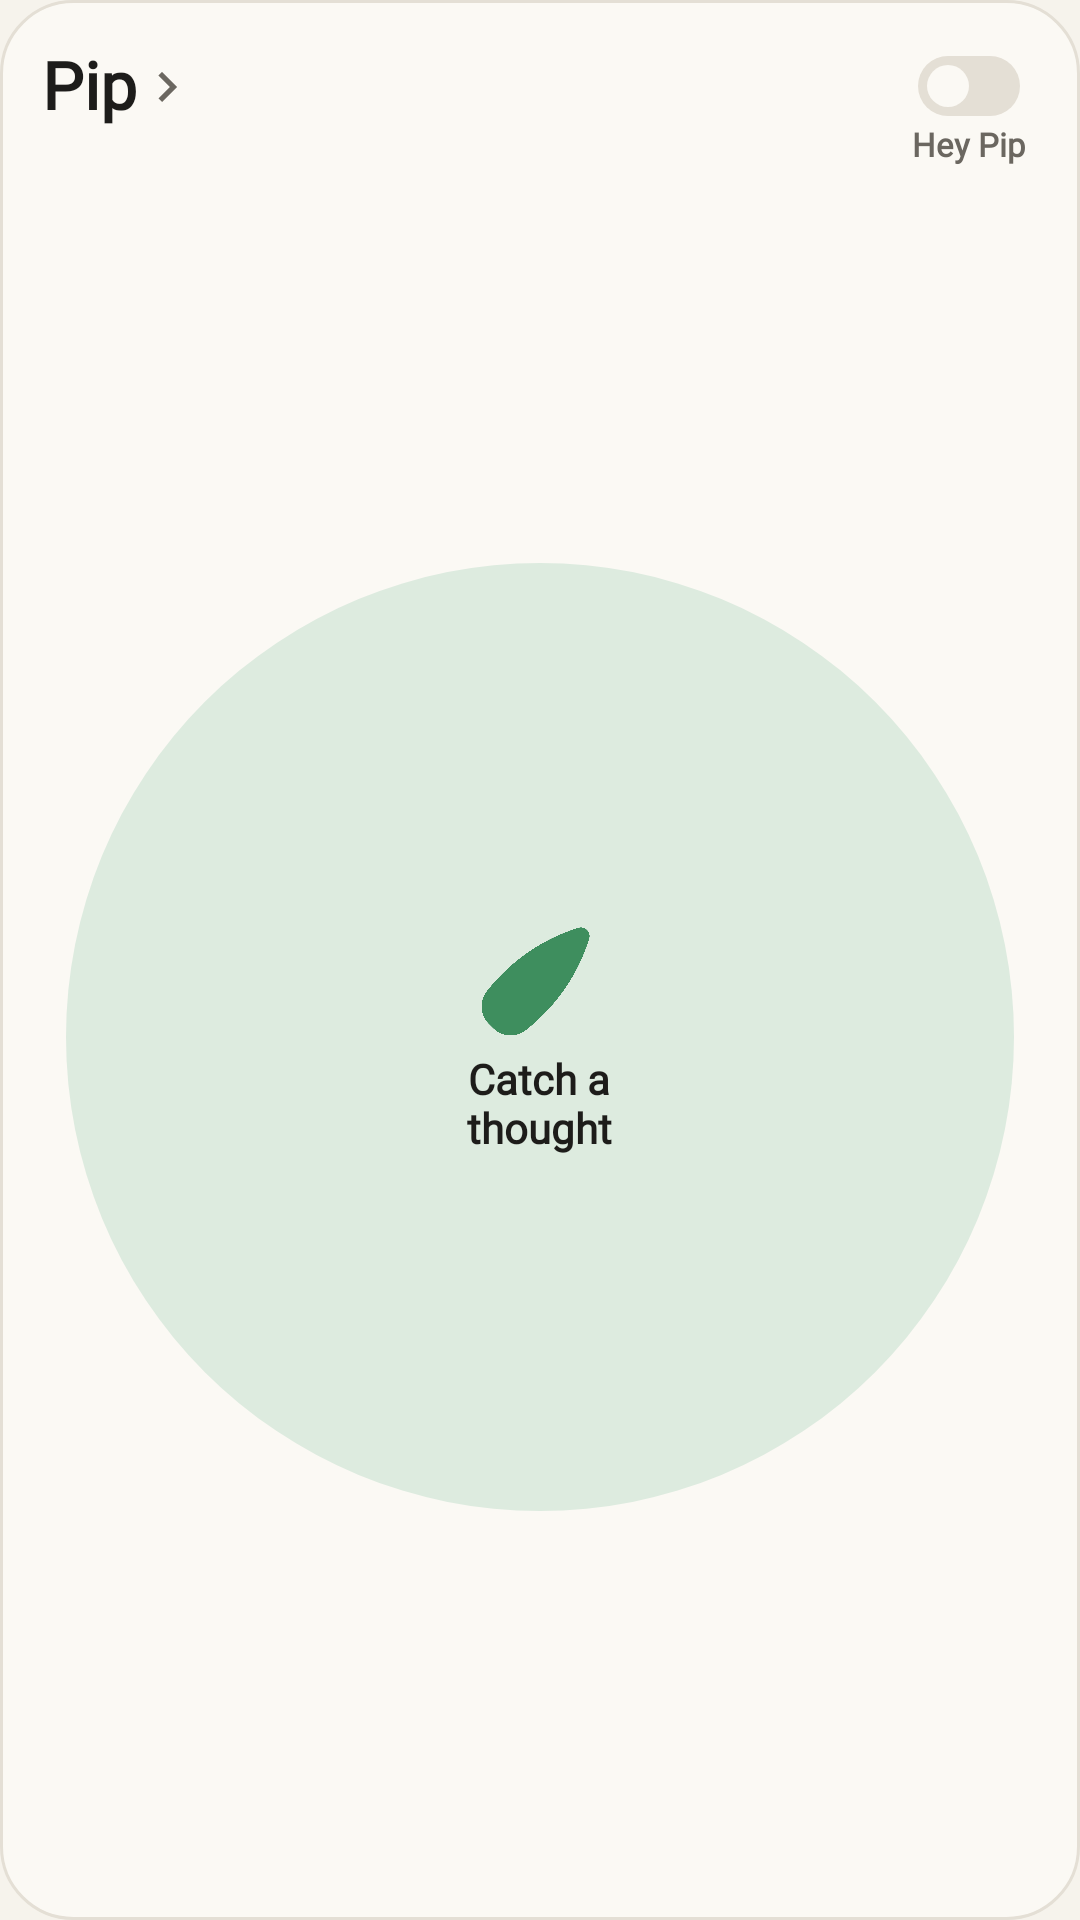

This screen was rendered from an Android layout file. Write that file and the resources it references.
<!-- AndroidManifest.xml: application theme Theme.Pip -->
<!-- res/layout/widget_pip.xml -->
<?xml version="1.0" encoding="utf-8"?>
<LinearLayout xmlns:android="http://schemas.android.com/apk/res/android"
    android:id="@android:id/background"
    android:layout_width="match_parent"
    android:layout_height="match_parent"
    android:background="@drawable/widget_bg_l"
    android:orientation="vertical"
    android:padding="@dimen/widget_padding">

    <LinearLayout
        android:layout_width="match_parent"
        android:layout_height="wrap_content"
        android:gravity="top"
        android:orientation="horizontal">

        <LinearLayout
            android:id="@+id/widget_open"
            android:layout_width="0dp"
            android:layout_height="wrap_content"
            android:layout_weight="1"
            android:gravity="center_vertical"
            android:orientation="horizontal"
            android:paddingTop="@dimen/widget_wordmark_drop"
            android:paddingBottom="@dimen/widget_hit_pad">

            <TextView
                android:layout_width="wrap_content"
                android:layout_height="wrap_content"
                android:fontFamily="@font/instrument_sans"
                android:includeFontPadding="false"
                android:text="@string/app_name"
                android:textColor="@color/wl_ink"
                android:textSize="@dimen/widget_wordmark_text"
                android:textStyle="bold" />

            <ImageView
                android:layout_width="@dimen/widget_chevron"
                android:layout_height="@dimen/widget_chevron"
                android:importantForAccessibility="no"
                android:src="@drawable/ic_chevron_right"
                android:tint="@color/wl_graphite" />
        </LinearLayout>

        <LinearLayout
            android:id="@+id/widget_hey"
            android:layout_width="wrap_content"
            android:layout_height="wrap_content"
            android:gravity="center_horizontal"
            android:orientation="vertical"
            android:paddingLeft="@dimen/widget_hit_pad"
            android:paddingTop="@dimen/widget_hey_top"
            android:paddingRight="@dimen/widget_hit_pad"
            android:paddingBottom="@dimen/widget_hit_pad">

            <ImageView
                android:id="@+id/widget_switch"
                android:layout_width="wrap_content"
                android:layout_height="wrap_content"
                android:importantForAccessibility="no"
                android:src="@drawable/widget_sw_off_l" />

            <TextView
                android:layout_width="wrap_content"
                android:layout_height="wrap_content"
                android:layout_marginTop="2dp"
                android:fontFamily="@font/instrument_sans"
                android:text="@string/home_listening_label"
                android:textColor="@color/wl_graphite"
                android:textSize="@dimen/widget_hey_text"
                android:textStyle="bold" />
        </LinearLayout>
    </LinearLayout>

    <FrameLayout
        android:id="@+id/widget_button"
        android:layout_width="match_parent"
        android:layout_height="0dp"
        android:layout_marginLeft="@dimen/widget_circle_inset"
        android:layout_marginTop="@dimen/widget_circle_margin"
        android:layout_marginRight="@dimen/widget_circle_inset"
        android:layout_weight="1">

        <FrameLayout
            android:id="@+id/widget_idle"
            android:layout_width="match_parent"
            android:layout_height="match_parent">

            <ImageView
                android:layout_width="match_parent"
                android:layout_height="match_parent"
                android:importantForAccessibility="no"
                android:scaleType="fitCenter"
                android:src="@drawable/ic_widget_circle"
                android:tint="@color/wl_tint" />

            <LinearLayout
                android:layout_width="wrap_content"
                android:layout_height="wrap_content"
                android:layout_gravity="center"
                android:gravity="center"
                android:orientation="vertical">

                <ImageView
                    android:id="@+id/widget_seed"
                    android:layout_width="@dimen/widget_seed"
                    android:layout_height="@dimen/widget_seed"
                    android:importantForAccessibility="no"
                    android:src="@drawable/ic_seed_solid"
                    android:tint="@color/wl_sprout" />

                <TextView
                    android:layout_width="wrap_content"
                    android:layout_height="wrap_content"
                    android:layout_marginTop="4dp"
                    android:fontFamily="@font/instrument_sans"
                    android:gravity="center"
                    android:text="@string/widget_catch_label"
                    android:textColor="@color/wl_ink"
                    android:textSize="@dimen/widget_label_text"
                    android:textStyle="bold" />
            </LinearLayout>
        </FrameLayout>

        <FrameLayout
            android:id="@+id/widget_live"
            android:layout_width="match_parent"
            android:layout_height="match_parent"
            android:visibility="gone">

            <ImageView
                android:layout_width="match_parent"
                android:layout_height="match_parent"
                android:importantForAccessibility="no"
                android:scaleType="fitCenter"
                android:src="@drawable/ic_widget_circle"
                android:tint="@color/wl_live" />

            <LinearLayout
                android:layout_width="wrap_content"
                android:layout_height="wrap_content"
                android:layout_gravity="center"
                android:gravity="center"
                android:orientation="vertical">

                <ImageView
                    android:layout_width="@dimen/widget_stop"
                    android:layout_height="@dimen/widget_stop"
                    android:importantForAccessibility="no"
                    android:src="@drawable/ic_stop"
                    android:tint="@color/wl_onlive" />

                <TextView
                    android:layout_width="wrap_content"
                    android:layout_height="wrap_content"
                    android:layout_marginTop="8dp"
                    android:fontFamily="@font/instrument_sans"
                    android:gravity="center"
                    android:paddingLeft="@dimen/widget_ellipsis_shift"
                    android:text="@string/widget_listening"
                    android:textColor="@color/wl_onlive"
                    android:textSize="@dimen/widget_label_text"
                    android:textStyle="bold" />
            </LinearLayout>
        </FrameLayout>
    </FrameLayout>
</LinearLayout>
<!-- resources referenced by this layout -->
<resources>
  <color name="wl_graphite">#FF6B6760</color>
  <color name="wl_ink">#FF1D1C1A</color>
  <color name="wl_live">#FF1D1C1A</color>
  <color name="wl_onlive">#FFFBF9F4</color>
  <color name="wl_sprout">#FF3E8E5E</color>
  <color name="wl_tint">#FFDDEBDF</color>
  <dimen name="widget_chevron">20dp</dimen>
  <dimen name="widget_circle_inset">8dp</dimen>
  <dimen name="widget_circle_margin">6dp</dimen>
  <dimen name="widget_ellipsis_shift">12dp</dimen>
  <dimen name="widget_hey_text">11sp</dimen>
  <dimen name="widget_hey_top">4.6dp</dimen>
  <dimen name="widget_hit_pad">4dp</dimen>
  <dimen name="widget_label_text">14sp</dimen>
  <dimen name="widget_padding">14dp</dimen>
  <dimen name="widget_seed">40dp</dimen>
  <dimen name="widget_stop">28dp</dimen>
  <dimen name="widget_wordmark_drop">2.2dp</dimen>
  <dimen name="widget_wordmark_text">22sp</dimen>
  <!-- drawable ic_chevron_right (drawable) -->
  <?xml version="1.0" encoding="utf-8"?>
  <vector xmlns:android="http://schemas.android.com/apk/res/android"
      android:width="24dp"
      android:height="24dp"
      android:autoMirrored="true"
      android:viewportWidth="24"
      android:viewportHeight="24">
      <path
          android:fillColor="#FFFFFFFF"
          android:pathData="M10,6L8.59,7.41 13.17,12l-4.58,4.59L10,18l6,-6z" />
  </vector>
  <!-- drawable ic_stop (drawable) -->
  <?xml version="1.0" encoding="utf-8"?>
  <vector xmlns:android="http://schemas.android.com/apk/res/android"
      android:width="24dp"
      android:height="24dp"
      android:viewportWidth="24"
      android:viewportHeight="24">
      <path
          android:fillColor="#FFFFFFFF"
          android:pathData="M8,5h8a3,3 0 0 1 3,3v8a3,3 0 0 1 -3,3H8a3,3 0 0 1 -3,-3V8a3,3 0 0 1 3,-3z" />
  </vector>
  <!-- drawable ic_widget_circle (drawable) -->
  <?xml version="1.0" encoding="utf-8"?>
  <vector xmlns:android="http://schemas.android.com/apk/res/android"
      android:width="24dp"
      android:height="24dp"
      android:viewportWidth="24"
      android:viewportHeight="24">
      <path
          android:fillColor="#FFFFFFFF"
          android:pathData="M12,12m-12,0a12,12 0 1,0 24,0a12,12 0 1,0 -24,0" />
  </vector>
  <!-- drawable widget_bg_l (drawable) -->
  <?xml version="1.0" encoding="utf-8"?>
  <shape xmlns:android="http://schemas.android.com/apk/res/android" android:shape="rectangle">
      <solid android:color="@color/wl_card" />
      <stroke android:width="1dp" android:color="@color/wl_hair" />
      <corners android:radius="@dimen/widget_corner" />
  </shape>
  <string name="app_name">Pip</string>
  <string name="home_listening_label">Hey Pip</string>
  <string name="widget_catch_label">Catch a\nthought</string>
  <string name="widget_listening">Listening…</string>
  <style name="Theme.Pip" parent="android:Theme.DeviceDefault.DayNight">
          <item name="android:windowActionBar">false</item>
          <item name="android:windowNoTitle">true</item>
          <item name="android:windowBackground">@color/paper</item>
      </style>
  <string name="seed_solid_path" translatable="false">M451.381,1.902c-52.122,16.242-102.794,37.443-150.608,63.014c-106.092,56.74-198.944,134.845-275.977,232.147 c-36.24,45.777-32.356,111.509,9.034,152.9L54.065,470.2c22.415,22.416,51.967,33.831,81.625,33.83 c25.105-0.001,50.289-8.182,71.274-24.796c97.303-77.032,175.408-169.884,232.148-275.977 c25.57-47.813,46.771-98.485,63.014-150.608c4.561-14.637,0.807-29.854-10.044-40.703C481.234,1.096,466.02-2.659,451.381,1.902z</string>
  <color name="wl_card">#FFFBF9F4</color>
  <color name="wl_hair">#FFE4DFD5</color>
  <dimen name="widget_corner">24dp</dimen>
  <color name="wl_track">#FFE4DFD5</color>
  <color name="paper">#FFF6F3EC</color>
</resources>
